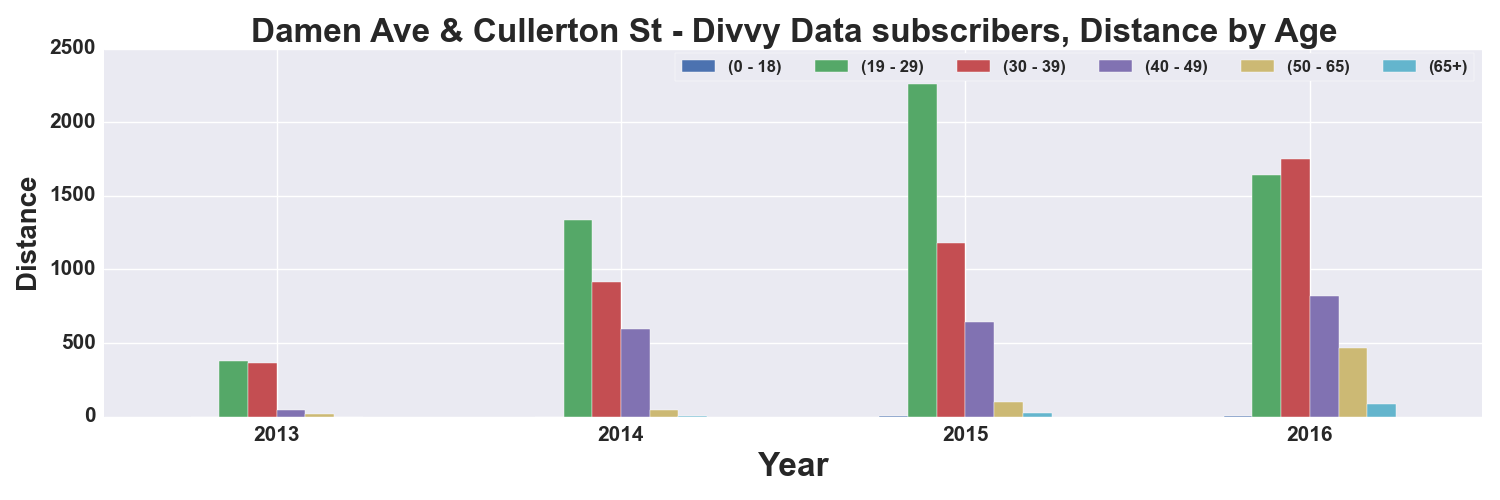

The table this chart was drawn from, first rows:
, START TIME YEAR, DISTANCE_Miles, DISTANCE_Miles, DISTANCE_Miles, DISTANCE_Miles, DISTANCE_Miles, DISTANCE_Miles
AGE_GROUP, , 0 - 18, 19 - 29, 30 - 39, 40 - 49, 50 - 65, 65+
0, 2013, , 378.3, 365.4, 41.54, 14.22, 
1, 2014, , 1335, 917.8, 597.9, 47.67, 1.248
2, 2015, 1.391, 2262, 1179, 641.5, 102.5, 24.01
3, 2016, 3.129, 1640, 1753, 820.2, 467.6, 85.86
